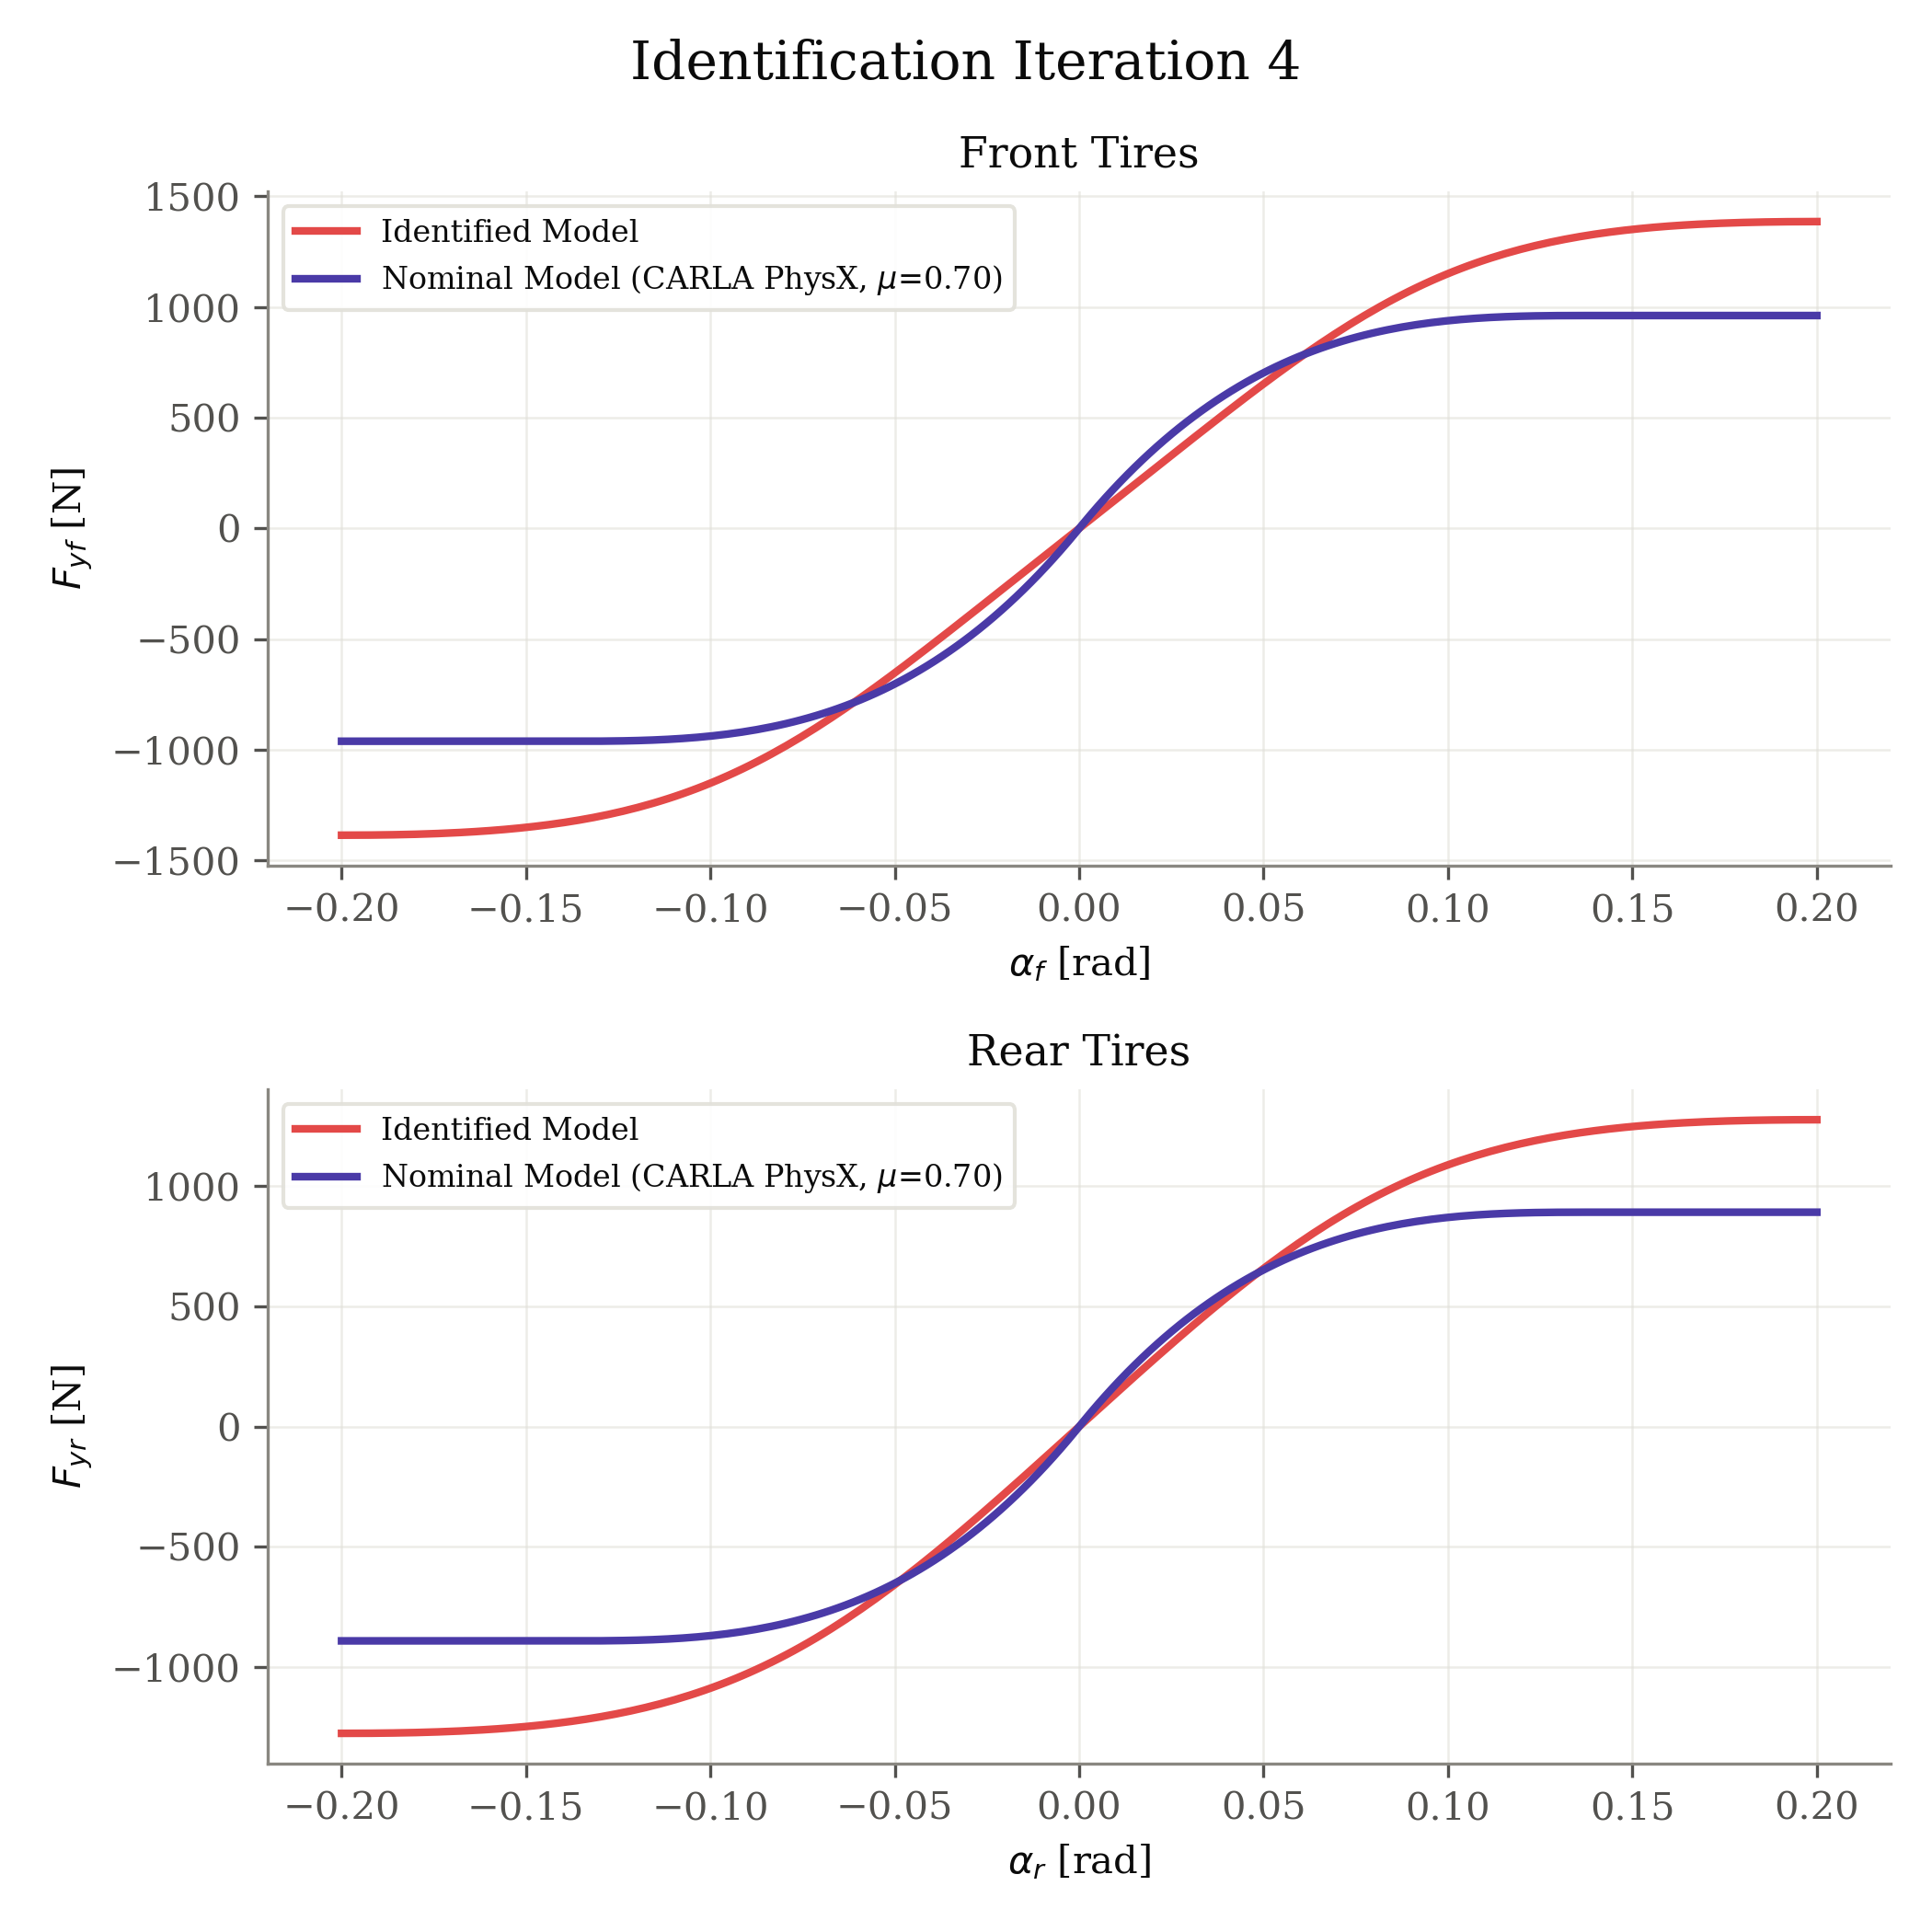

The table this chart was drawn from, first rows:
axle, fz_N, nominal_source, mu, B, C, D, E, alpha_rad, fy_identified_N, fy_nominal_N
front, 1373, carla_physx, 0.7, 7.076, 1.346, 1.009, -2.0, -0.2, -1385, -961
front, 1373, carla_physx, 0.7, 7.076, 1.346, 1.009, -2.0, -0.198, -1385, -961
front, 1373, carla_physx, 0.7, 7.076, 1.346, 1.009, -2.0, -0.196, -1385, -961
front, 1373, carla_physx, 0.7, 7.076, 1.346, 1.009, -2.0, -0.194, -1385, -961
front, 1373, carla_physx, 0.7, 7.076, 1.346, 1.009, -2.0, -0.192, -1385, -961
front, 1373, carla_physx, 0.7, 7.076, 1.346, 1.009, -2.0, -0.1899, -1384, -961
front, 1373, carla_physx, 0.7, 7.076, 1.346, 1.009, -2.0, -0.1879, -1384, -961
front, 1373, carla_physx, 0.7, 7.076, 1.346, 1.009, -2.0, -0.1859, -1383, -961
front, 1373, carla_physx, 0.7, 7.076, 1.346, 1.009, -2.0, -0.1839, -1383, -961
front, 1373, carla_physx, 0.7, 7.076, 1.346, 1.009, -2.0, -0.1819, -1382, -961
front, 1373, carla_physx, 0.7, 7.076, 1.346, 1.009, -2.0, -0.1799, -1381, -961
front, 1373, carla_physx, 0.7, 7.076, 1.346, 1.009, -2.0, -0.1779, -1380, -961
front, 1373, carla_physx, 0.7, 7.076, 1.346, 1.009, -2.0, -0.1759, -1379, -961
front, 1373, carla_physx, 0.7, 7.076, 1.346, 1.009, -2.0, -0.1739, -1378, -961
front, 1373, carla_physx, 0.7, 7.076, 1.346, 1.009, -2.0, -0.1719, -1376, -961
front, 1373, carla_physx, 0.7, 7.076, 1.346, 1.009, -2.0, -0.1698, -1375, -961
front, 1373, carla_physx, 0.7, 7.076, 1.346, 1.009, -2.0, -0.1678, -1373, -961
front, 1373, carla_physx, 0.7, 7.076, 1.346, 1.009, -2.0, -0.1658, -1371, -961
front, 1373, carla_physx, 0.7, 7.076, 1.346, 1.009, -2.0, -0.1638, -1369, -961
front, 1373, carla_physx, 0.7, 7.076, 1.346, 1.009, -2.0, -0.1618, -1367, -961
front, 1373, carla_physx, 0.7, 7.076, 1.346, 1.009, -2.0, -0.1598, -1365, -961
front, 1373, carla_physx, 0.7, 7.076, 1.346, 1.009, -2.0, -0.1578, -1362, -961
front, 1373, carla_physx, 0.7, 7.076, 1.346, 1.009, -2.0, -0.1558, -1359, -961
front, 1373, carla_physx, 0.7, 7.076, 1.346, 1.009, -2.0, -0.1538, -1356, -961
front, 1373, carla_physx, 0.7, 7.076, 1.346, 1.009, -2.0, -0.1518, -1353, -961
front, 1373, carla_physx, 0.7, 7.076, 1.346, 1.009, -2.0, -0.1497, -1349, -961
front, 1373, carla_physx, 0.7, 7.076, 1.346, 1.009, -2.0, -0.1477, -1346, -961
front, 1373, carla_physx, 0.7, 7.076, 1.346, 1.009, -2.0, -0.1457, -1342, -961
front, 1373, carla_physx, 0.7, 7.076, 1.346, 1.009, -2.0, -0.1437, -1337, -961
front, 1373, carla_physx, 0.7, 7.076, 1.346, 1.009, -2.0, -0.1417, -1333, -961
front, 1373, carla_physx, 0.7, 7.076, 1.346, 1.009, -2.0, -0.1397, -1328, -961
front, 1373, carla_physx, 0.7, 7.076, 1.346, 1.009, -2.0, -0.1377, -1323, -961
front, 1373, carla_physx, 0.7, 7.076, 1.346, 1.009, -2.0, -0.1357, -1317, -961
front, 1373, carla_physx, 0.7, 7.076, 1.346, 1.009, -2.0, -0.1337, -1311, -960.9
front, 1373, carla_physx, 0.7, 7.076, 1.346, 1.009, -2.0, -0.1317, -1305, -960.8
front, 1373, carla_physx, 0.7, 7.076, 1.346, 1.009, -2.0, -0.1296, -1299, -960.6
front, 1373, carla_physx, 0.7, 7.076, 1.346, 1.009, -2.0, -0.1276, -1292, -960.3
front, 1373, carla_physx, 0.7, 7.076, 1.346, 1.009, -2.0, -0.1256, -1284, -959.9
front, 1373, carla_physx, 0.7, 7.076, 1.346, 1.009, -2.0, -0.1236, -1276, -959.4
front, 1373, carla_physx, 0.7, 7.076, 1.346, 1.009, -2.0, -0.1216, -1268, -958.7
front, 1373, carla_physx, 0.7, 7.076, 1.346, 1.009, -2.0, -0.1196, -1260, -957.9
front, 1373, carla_physx, 0.7, 7.076, 1.346, 1.009, -2.0, -0.1176, -1251, -956.8
front, 1373, carla_physx, 0.7, 7.076, 1.346, 1.009, -2.0, -0.1156, -1241, -955.6
front, 1373, carla_physx, 0.7, 7.076, 1.346, 1.009, -2.0, -0.1136, -1231, -954.2
front, 1373, carla_physx, 0.7, 7.076, 1.346, 1.009, -2.0, -0.1116, -1220, -952.6
front, 1373, carla_physx, 0.7, 7.076, 1.346, 1.009, -2.0, -0.1095, -1209, -950.7
front, 1373, carla_physx, 0.7, 7.076, 1.346, 1.009, -2.0, -0.1075, -1198, -948.5
front, 1373, carla_physx, 0.7, 7.076, 1.346, 1.009, -2.0, -0.1055, -1186, -946.1
front, 1373, carla_physx, 0.7, 7.076, 1.346, 1.009, -2.0, -0.1035, -1173, -943.3
front, 1373, carla_physx, 0.7, 7.076, 1.346, 1.009, -2.0, -0.1015, -1160, -940.3
front, 1373, carla_physx, 0.7, 7.076, 1.346, 1.009, -2.0, -0.0995, -1147, -936.9
front, 1373, carla_physx, 0.7, 7.076, 1.346, 1.009, -2.0, -0.09749, -1133, -933.1
front, 1373, carla_physx, 0.7, 7.076, 1.346, 1.009, -2.0, -0.09548, -1118, -929
front, 1373, carla_physx, 0.7, 7.076, 1.346, 1.009, -2.0, -0.09347, -1103, -924.6
front, 1373, carla_physx, 0.7, 7.076, 1.346, 1.009, -2.0, -0.09146, -1087, -919.7
front, 1373, carla_physx, 0.7, 7.076, 1.346, 1.009, -2.0, -0.08945, -1071, -914.4
front, 1373, carla_physx, 0.7, 7.076, 1.346, 1.009, -2.0, -0.08744, -1054, -908.7
front, 1373, carla_physx, 0.7, 7.076, 1.346, 1.009, -2.0, -0.08543, -1036, -902.5
front, 1373, carla_physx, 0.7, 7.076, 1.346, 1.009, -2.0, -0.08342, -1018, -895.9
front, 1373, carla_physx, 0.7, 7.076, 1.346, 1.009, -2.0, -0.08141, -999.9, -888.8
... 340 more rows
